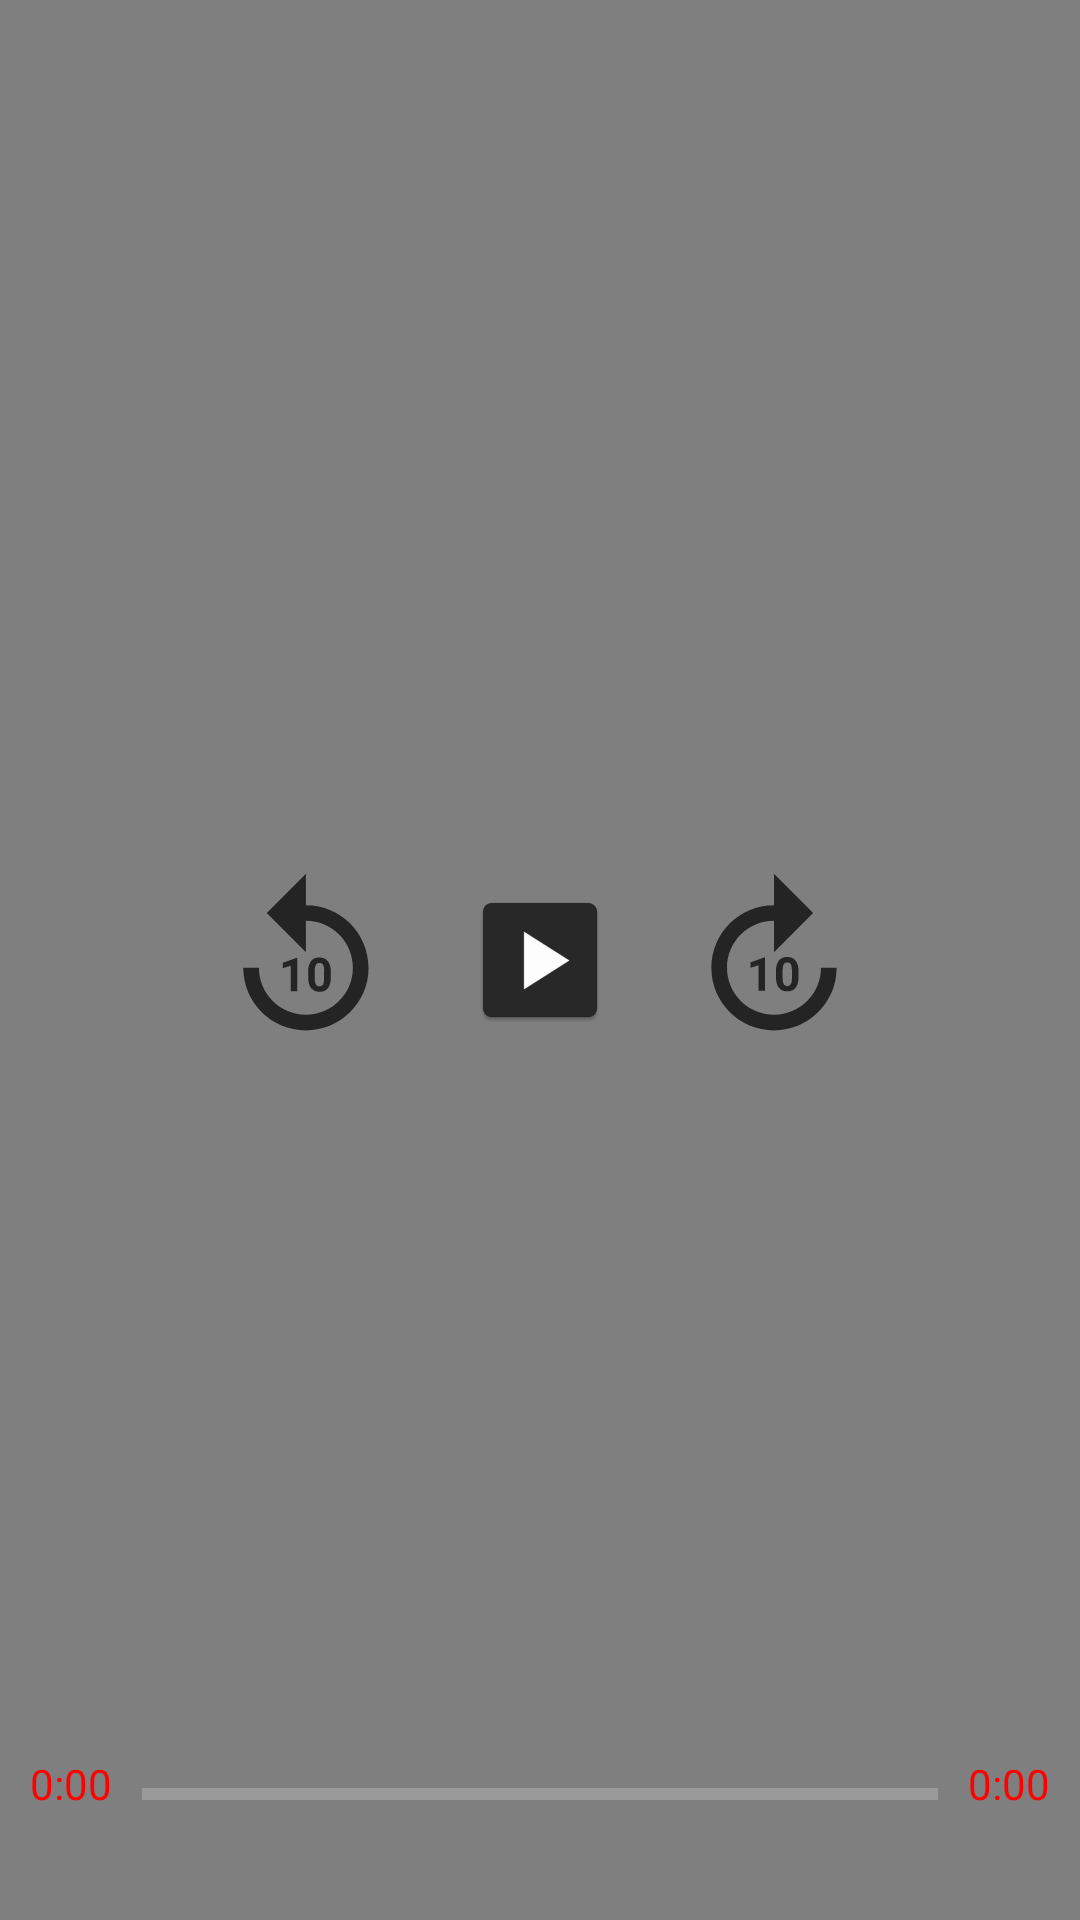

Produce the Android XML layout that renders to this screen, including the resource entries it uses.
<!-- AndroidManifest.xml: application theme Theme.AppCompat.NoActionBar -->
<!-- res/layout/activity_main.xml -->
<?xml version="1.0" encoding="utf-8"?>
<androidx.constraintlayout.widget.ConstraintLayout xmlns:android="http://schemas.android.com/apk/res/android"
    xmlns:app="http://schemas.android.com/apk/res-auto"
    xmlns:tools="http://schemas.android.com/tools"
    android:id="@+id/videoLayout"
    android:layout_width="match_parent"
    android:layout_height="match_parent"
    tools:context="com.aps.apsschool.home.MainActivity">


    <VideoView
        android:id="@+id/videoView"
        android:layout_width="match_parent"
        android:layout_height="match_parent"
        android:layout_alignParentStart="true"
        android:layout_alignParentTop="true"
        app:layout_constraintEnd_toEndOf="parent"
        app:layout_constraintStart_toStartOf="parent"
        app:layout_constraintTop_toTopOf="parent" />

    <ImageView
        android:id="@+id/backwardBtn"
        android:layout_width="wrap_content"
        android:layout_height="wrap_content"
        android:layout_weight="1"
        app:layout_constraintBottom_toBottomOf="parent"
        app:layout_constraintEnd_toStartOf="@+id/bufferProgress"
        app:layout_constraintHorizontal_bias="0.666"
        app:layout_constraintStart_toStartOf="parent"
        app:layout_constraintTop_toTopOf="parent"
        app:srcCompat="@drawable/backward_10_foreground" />

    <ImageView
        android:id="@+id/play_btn"
        android:layout_width="wrap_content"
        android:layout_height="wrap_content"
        android:layout_weight="1"
        app:srcCompat="@mipmap/play_button"
        app:layout_constraintBottom_toBottomOf="@+id/videoView"
        app:layout_constraintEnd_toEndOf="parent"
        app:layout_constraintStart_toStartOf="parent"
        app:layout_constraintTop_toTopOf="@+id/videoView" />

    <ImageView
        android:id="@+id/forwardBtn"
        android:layout_width="wrap_content"
        android:layout_height="wrap_content"
        android:layout_weight="1"
        app:layout_constraintBottom_toBottomOf="parent"
        app:layout_constraintEnd_toEndOf="parent"
        app:layout_constraintHorizontal_bias="0.333"
        app:layout_constraintStart_toEndOf="@+id/bufferProgress"
        app:layout_constraintTop_toTopOf="parent"
        app:srcCompat="@drawable/forward_10_foreground" />

    <ProgressBar
        android:id="@+id/bufferProgress"
        android:indeterminateDrawable="@drawable/progress"
        android:layout_width="147dp"
        android:layout_height="98dp"
        android:indeterminate="true"
        android:visibility="gone"
        app:layout_constraintBottom_toBottomOf="@+id/videoView"
        app:layout_constraintEnd_toEndOf="parent"
        app:layout_constraintStart_toStartOf="parent"
        app:layout_constraintTop_toTopOf="@+id/videoView" />

    <LinearLayout
        android:id="@+id/linearLayout"
        android:layout_width="match_parent"
        android:layout_height="50dp"
        app:layout_constraintBottom_toBottomOf="@+id/videoView"
        android:layout_marginBottom="20dp">

        <TextView
            android:id="@+id/current_timer"
            android:layout_width="wrap_content"
            android:layout_height="wrap_content"
            android:layout_marginTop="15dp"
            android:text="0:00"
            android:layout_marginStart="10dp"
            android:textColor="#FF0000" />

        <ProgressBar
            android:id="@+id/progressBar"
            style="?android:attr/progressBarStyleHorizontal"
            android:layout_width="wrap_content"
            android:layout_height="wrap_content"
            android:layout_marginTop="20dp"
            android:layout_marginStart="10dp"
            android:layout_marginEnd="10dp"
            android:layout_weight="1" />

        <TextView
            android:id="@+id/duration_timer"
            android:layout_width="wrap_content"
            android:layout_height="wrap_content"
            android:layout_marginTop="15dp"
            android:text="0:00"
            android:layout_marginEnd="10dp"
            android:textColor="#FF0000" />


    </LinearLayout>


</androidx.constraintlayout.widget.ConstraintLayout>
<!-- resources referenced by this layout -->
<resources>
  <!-- drawable backward_10_foreground (drawable) -->
  <vector xmlns:android="http://schemas.android.com/apk/res/android"
      android:width="108dp"
      android:height="108dp"
      android:viewportWidth="108"
      android:viewportHeight="108"
      android:tint="#242424">
    <group android:scaleX="2.61"
        android:scaleY="2.61"
        android:translateX="22.68"
        android:translateY="22.68">
      <path
          android:fillColor="@android:color/white"
          android:pathData="M11.99,5V1l-5,5l5,5V7c3.31,0 6,2.69 6,6s-2.69,6 -6,6s-6,-2.69 -6,-6h-2c0,4.42 3.58,8 8,8s8,-3.58 8,-8S16.41,5 11.99,5z"/>
      <path
          android:fillColor="@android:color/white"
          android:pathData="M10.89,16h-0.85v-3.26l-1.01,0.31v-0.69l1.77,-0.63h0.09V16z"/>
      <path
          android:fillColor="@android:color/white"
          android:pathData="M15.17,14.24c0,0.32 -0.03,0.6 -0.1,0.82s-0.17,0.42 -0.29,0.57s-0.28,0.26 -0.45,0.33s-0.37,0.1 -0.59,0.1s-0.41,-0.03 -0.59,-0.1s-0.33,-0.18 -0.46,-0.33s-0.23,-0.34 -0.3,-0.57s-0.11,-0.5 -0.11,-0.82V13.5c0,-0.32 0.03,-0.6 0.1,-0.82s0.17,-0.42 0.29,-0.57s0.28,-0.26 0.45,-0.33s0.37,-0.1 0.59,-0.1s0.41,0.03 0.59,0.1c0.18,0.07 0.33,0.18 0.46,0.33s0.23,0.34 0.3,0.57s0.11,0.5 0.11,0.82V14.24zM14.32,13.38c0,-0.19 -0.01,-0.35 -0.04,-0.48s-0.07,-0.23 -0.12,-0.31s-0.11,-0.14 -0.19,-0.17s-0.16,-0.05 -0.25,-0.05s-0.18,0.02 -0.25,0.05s-0.14,0.09 -0.19,0.17s-0.09,0.18 -0.12,0.31s-0.04,0.29 -0.04,0.48v0.97c0,0.19 0.01,0.35 0.04,0.48s0.07,0.24 0.12,0.32s0.11,0.14 0.19,0.17s0.16,0.05 0.25,0.05s0.18,-0.02 0.25,-0.05s0.14,-0.09 0.19,-0.17s0.09,-0.19 0.11,-0.32s0.04,-0.29 0.04,-0.48V13.38z"/>
    </group>
  </vector>
  <!-- drawable forward_10_foreground (drawable) -->
  <vector xmlns:android="http://schemas.android.com/apk/res/android"
      android:width="108dp"
      android:height="108dp"
      android:viewportWidth="108"
      android:viewportHeight="108"
      android:tint="#242424">
    <group android:scaleX="2.61"
        android:scaleY="2.61"
        android:translateX="22.68"
        android:translateY="22.68">
      <path
          android:fillColor="@android:color/white"
          android:pathData="M18,13c0,3.31 -2.69,6 -6,6s-6,-2.69 -6,-6s2.69,-6 6,-6v4l5,-5l-5,-5v4c-4.42,0 -8,3.58 -8,8c0,4.42 3.58,8 8,8s8,-3.58 8,-8H18z"/>
      <path
          android:fillColor="@android:color/white"
          android:pathData="M10.86,15.94l0,-4.27l-0.09,0l-1.77,0.63l0,0.69l1.01,-0.31l0,3.26z"/>
      <path
          android:fillColor="@android:color/white"
          android:pathData="M12.25,13.44v0.74c0,1.9 1.31,1.82 1.44,1.82c0.14,0 1.44,0.09 1.44,-1.82v-0.74c0,-1.9 -1.31,-1.82 -1.44,-1.82C13.55,11.62 12.25,11.53 12.25,13.44zM14.29,13.32v0.97c0,0.77 -0.21,1.03 -0.59,1.03c-0.38,0 -0.6,-0.26 -0.6,-1.03v-0.97c0,-0.75 0.22,-1.01 0.59,-1.01C14.07,12.3 14.29,12.57 14.29,13.32z"/>
    </group>
  </vector>
  <!-- drawable progress (drawable) -->
  <?xml version="1.0" encoding="utf-8"?>
  <rotate xmlns:android="http://schemas.android.com/apk/res/android"
      android:pivotX="50%"
      android:pivotY="50%"
      android:fromDegrees="0"
      android:toDegrees="360">
  
      <shape
          android:shape="ring"
          android:innerRadiusRatio="3"
          android:thicknessRatio="8"
          android:useLevel="false">
  
          <size
              android:width="76dip"
              android:height="76dip" />
  
          <gradient
              android:type="sweep"
              android:useLevel="false"
              android:startColor="#d4bd34"
              android:endColor="#FF0000"
              android:angle="0"/>
  
      </shape>
  
  </rotate>
  <!-- mipmap play_button: png bitmap (mipmap-hdpi, 765 bytes) -->
</resources>
